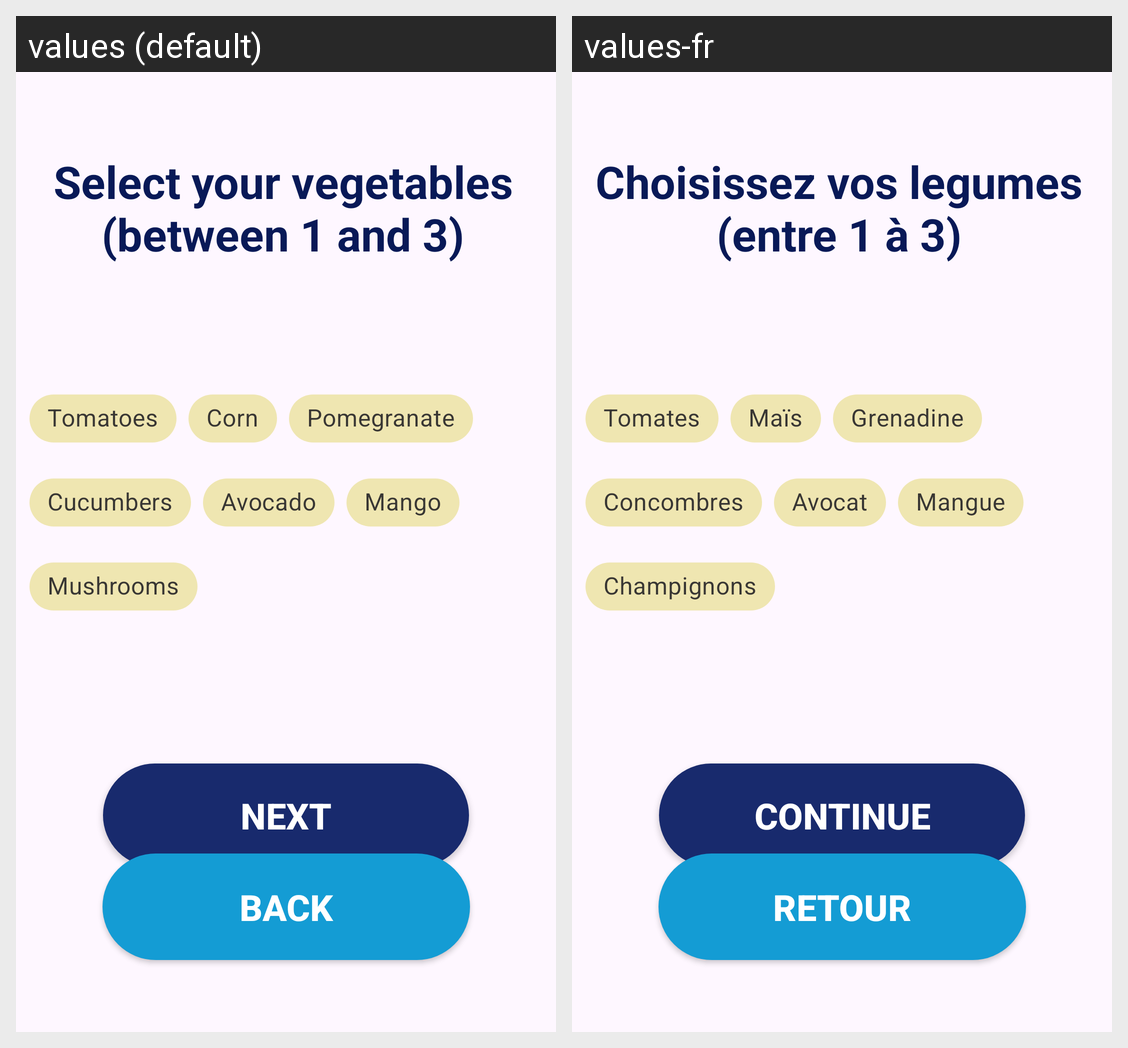

For this localized Android screen grid, give each drawn string resource with its value in every locale shown.
Android screen res/layout/activity_plats_froids_legumes.xml rendered under 2 locales, left to right: values (default), values-fr. Device: Nexus 5 (rendered at 1080×1920; each locale shown at half size, 540×960, under a caption strip naming it); theme Theme.ProjetAndroid_Recettes.
Strings drawn on this screen, with the default value and each locale's value (text and hints the layout hard-codes, and strings that could not be matched under every locale, appear in the picture but are not listed):

select_vegetables
  values: Select your vegetables (between 1 and 3)
  values-fr: Choisissez vos legumes (entre 1 à 3)

tomatoes
  values: Tomatoes
  values-fr: Tomates

corn
  values: Corn
  values-fr: Maïs

pomegranate
  values: Pomegranate
  values-fr: Grenadine

cucumbers
  values: Cucumbers
  values-fr: Concombres

avocado
  values: Avocado
  values-fr: Avocat

mango
  values: Mango
  values-fr: Mangue

mushrooms
  values: Mushrooms
  values-fr: Champignons

buttonContinue
  values: Next
  values-fr: Continue

btnBack
  values: Back
  values-fr: Retour
